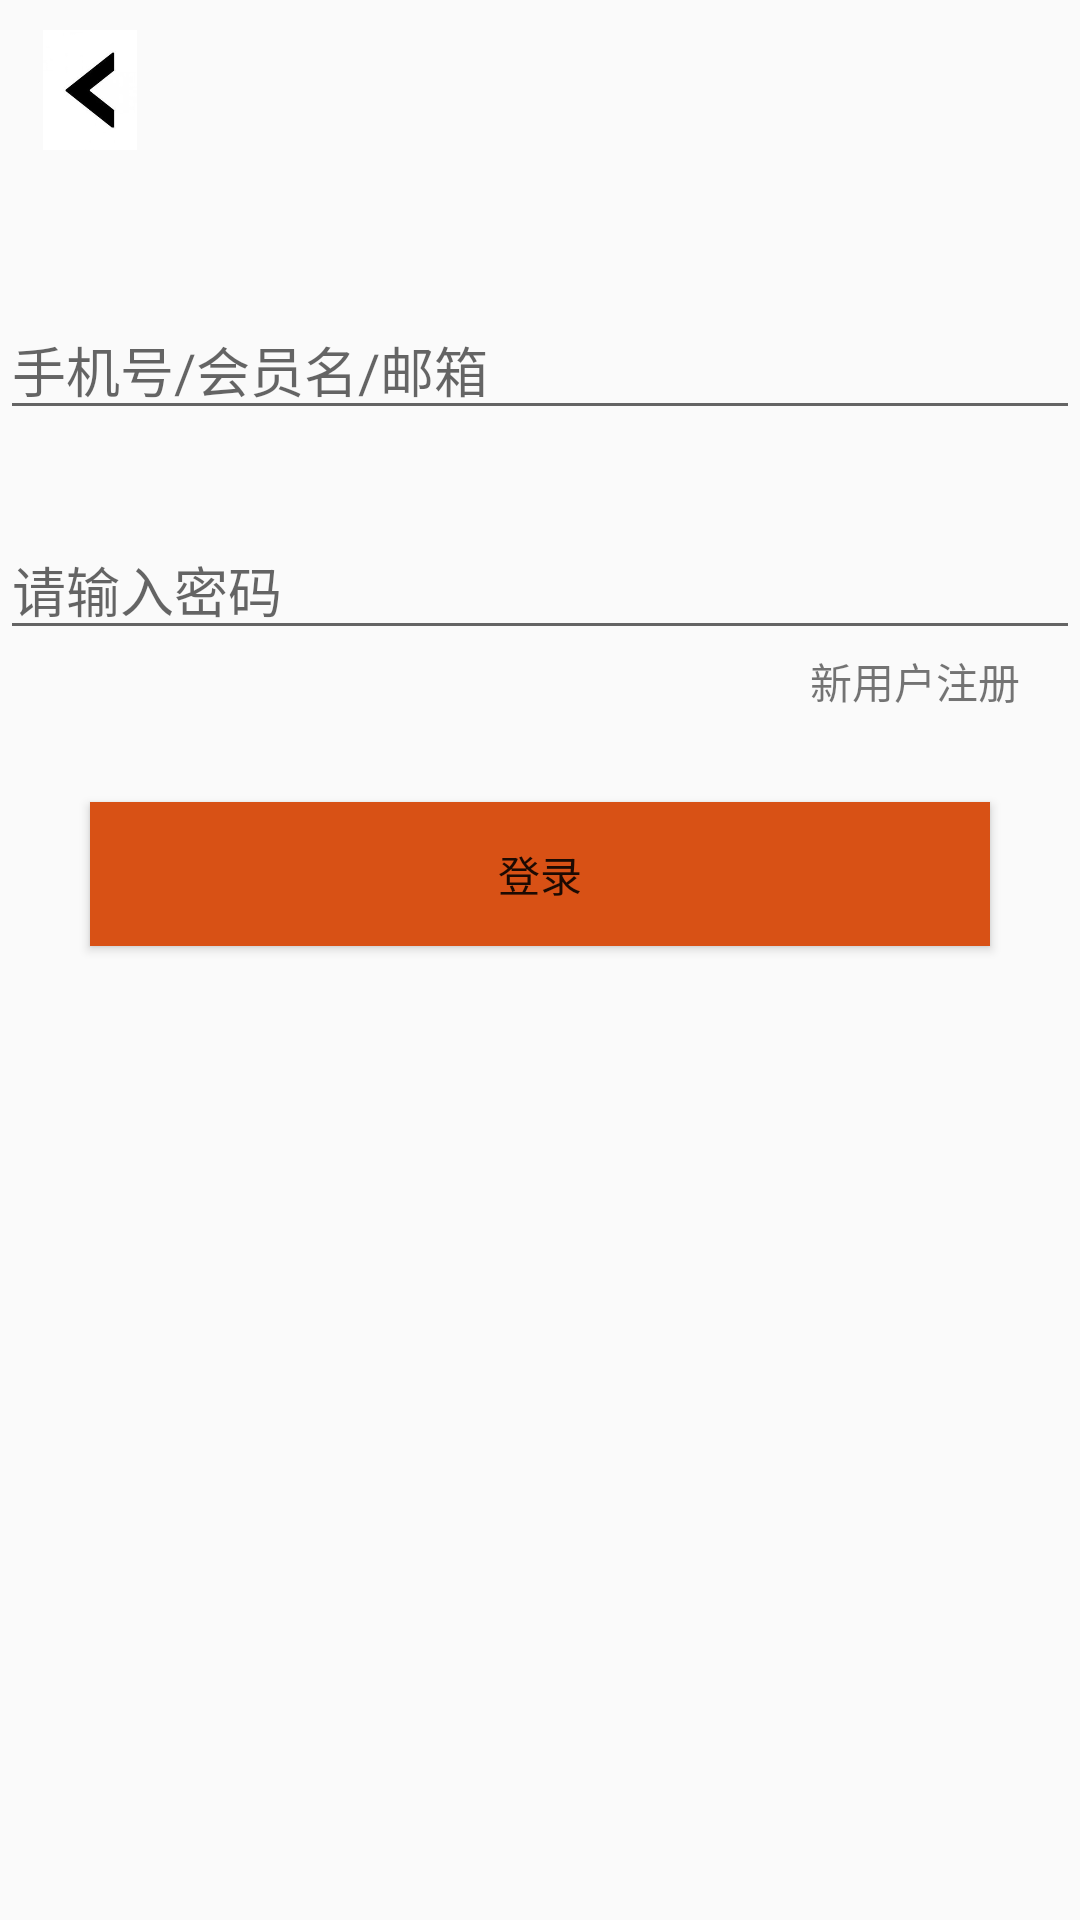

Here is an Android app screen rendered from its layout file. Give the layout XML and the strings, colors and styles it references.
<!-- AndroidManifest.xml: application theme AppTheme -->
<!-- res/layout/denglu.xml -->
<?xml version="1.0" encoding="utf-8"?>

<LinearLayout xmlns:android="http://schemas.android.com/apk/res/android"
    android:orientation="vertical"
    android:layout_width="match_parent"
    android:layout_height="match_parent">

    <ImageView
        android:layout_marginTop="10dp"
        android:layout_marginLeft="10dp"
        android:id="@+id/img_deng"
        android:src="@mipmap/link_zuo"
        android:layout_width="40dp"
        android:layout_height="40dp" />
    <ImageView
        android:id="@+id/img_deng1"
        android:src="@mipmap/nan"
        android:layout_gravity="center"
        android:layout_marginTop="20dp"
        android:layout_width="wrap_content"
        android:layout_height="wrap_content" />
    <EditText
        android:layout_marginTop="30dp"
        android:id="@+id/et_deng"
        android:hint="手机号/会员名/邮箱"
        android:layout_width="match_parent"
        android:layout_height="wrap_content" />
    <EditText
        android:layout_marginTop="30dp"
        android:id="@+id/et_deng1"
        android:hint="请输入密码"
        android:inputType="numberPassword"
        android:layout_width="match_parent"
        android:layout_height="wrap_content" />
    <LinearLayout
        android:layout_width="match_parent"
        android:layout_height="wrap_content"
        android:orientation="horizontal"
        >
        <ImageView
            android:layout_marginLeft="10dp"
            android:id="@+id/denglu_san"
            android:src="@mipmap/ic_qq_login_normal"
            android:layout_width="wrap_content"
            android:layout_height="wrap_content" />
        <TextView

            android:layout_marginLeft="260dp"
            android:id="@+id/zhuce"
            android:layout_marginTop="10dp"
            android:text="新用户注册"
            android:layout_gravity="right"
            android:layout_width="wrap_content"
            android:layout_height="wrap_content" />

    </LinearLayout>

    <Button
        android:id="@+id/denglu"
        android:layout_gravity="center"
        android:background="#FFD85115"
        android:layout_marginTop="20dp"
        android:text="登录"
        android:layout_width="300dp"
        android:layout_height="wrap_content" />

</LinearLayout>
<!-- resources referenced by this layout -->
<resources>
  <!-- mipmap link_zuo: jpg bitmap (mipmap-mdpi, 3324 bytes) -->
  <style name="AppTheme" parent="Theme.AppCompat.Light.DarkActionBar">
          
          <item name="colorPrimary">@color/colorPrimary</item>
          <item name="colorPrimaryDark">@color/colorPrimaryDark</item>
          <item name="colorAccent">@color/colorAccent</item>
      </style>
  <color name="colorPrimary">#FFD85115</color>
  <color name="colorPrimaryDark">#303F9F</color>
  <color name="colorAccent">#FF4081</color>
</resources>
